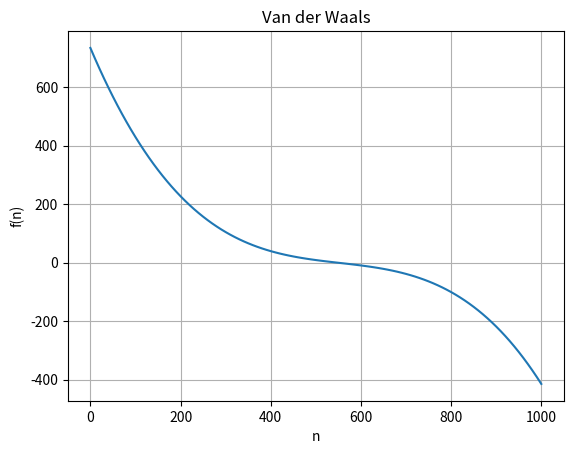
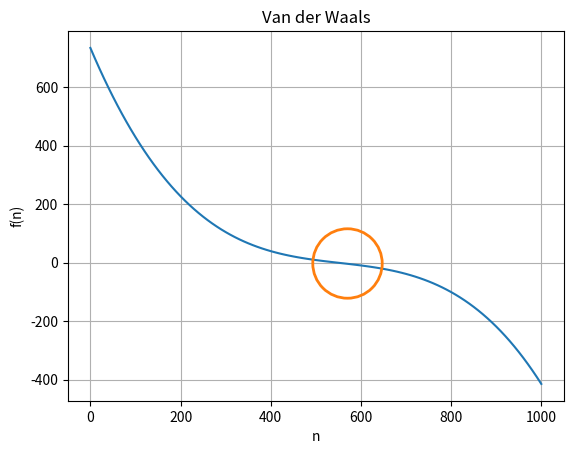

Here is the Python script that generated these plots, in order:
from typing import Callable, List, Tuple, Union
import matplotlib.pyplot as plt
import numpy as np
import copy

def van_der_waals(moles: np.ndarray) -> np.ndarray:
    """A function for the graphical analysis of Van der Waals equation

    Args:
        moles (np.ndarray): moles vector
        temperature (float): temperature of the system
        pressure (float): pressure of the system
        volume (float): volume of the system

    Returns:
        np.ndarray: the vector of the function value
    """
    a = 9.378e-4
    b = 9.035e-5
    gas_constant = 8.314e-3
    temperature = 384.0
    pressure = 4891.3
    volume = 0.15
    f = (pressure + a * (moles / volume) ** 2) * (
        volume - moles * b
    ) - moles * gas_constant * temperature
    return f

moles = np.linspace(0.0, 1000.0, 101)
fig, ax = plt.subplots()
ax.plot(moles, van_der_waals(moles))
ax.set_title("Van der Waals")
ax.set_xlabel("n")
ax.set_ylabel("f(n)")
ax.grid()
plot_VdW = fig, [ax]

n_guess = 570
moles = np.linspace(0.0, 1000.0, 101)
fig, ax = plt.subplots()
ax.plot(moles, van_der_waals(moles))
ax.plot(n_guess, 0, 'o', markersize=50, markerfacecolor='none', markeredgewidth=2)
ax.set_title("Van der Waals")
ax.set_xlabel("n")
ax.set_ylabel("f(n)")
ax.grid()
plot_VdW = fig, [ax]

moles = np.linspace(0.0, 1000.0, 1001)
values = van_der_waals(moles)
min_idx=np.argmin(abs(values))

print("Manual inspection: n where f(n) is closest to zero is", moles[min_idx], "moles.")

